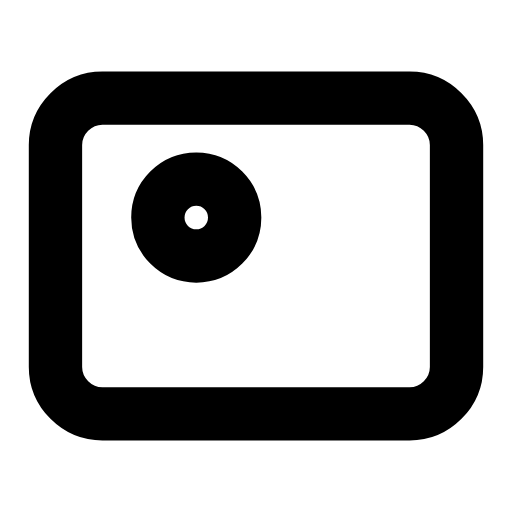
t = 0.00 s
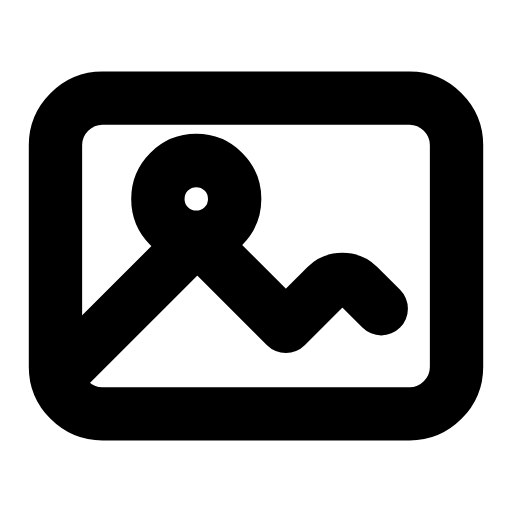
t = 0.22 s
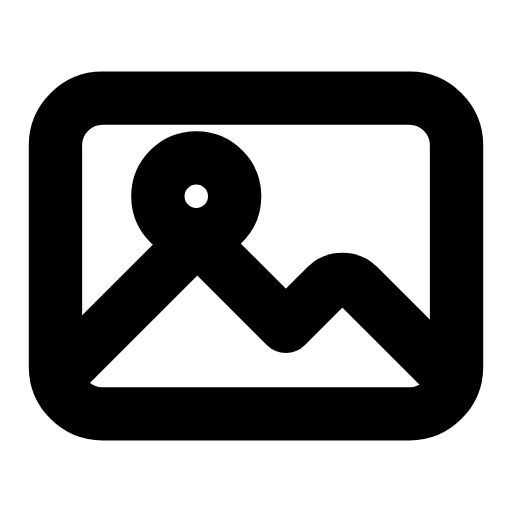
t = 0.54 s
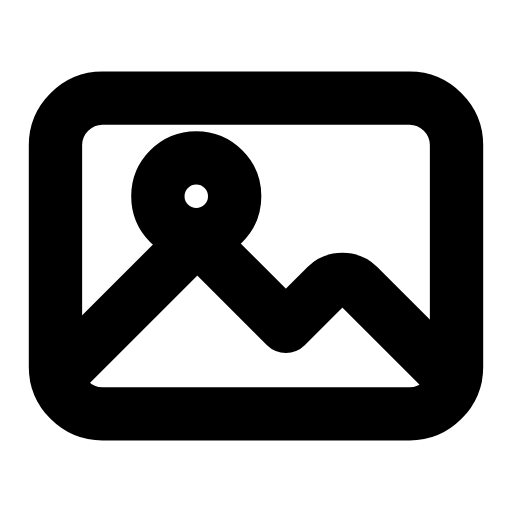
t = 0.80 s
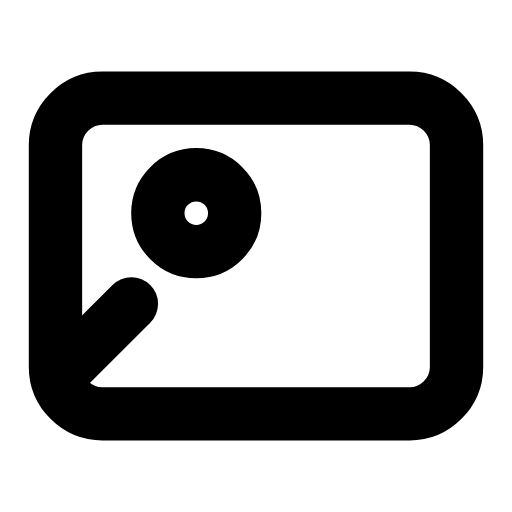
t = 1.07 s
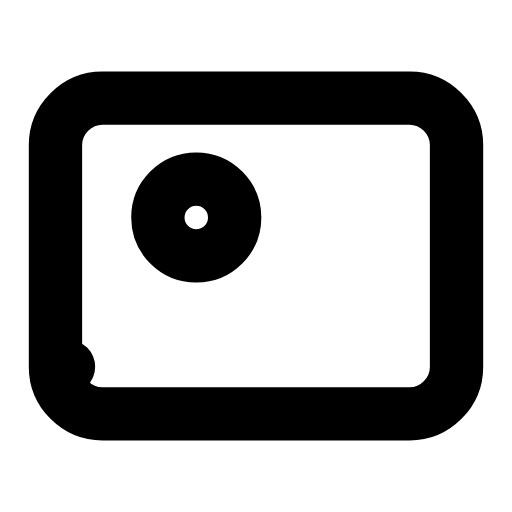
t = 1.32 s

The animated SVG that drew these frames (rendered in a browser with its animation timeline set to each time). Animation: 2 SMIL elements (animate=2); one cycle of 1.60 s, repeats indefinitely.

<svg xmlns="http://www.w3.org/2000/svg" width="24" height="24" viewBox="0 0 24 24" fill="none"><path stroke="currentColor" stroke-width="2.5" stroke-linecap="round" stroke-linejoin="round" fill="none" d="M4.8 4.6L19.2 4.6C20.4 4.6 21.4 5.6 21.4 6.8L21.4 17.2C21.4 18.4 20.4 19.4 19.2 19.4L4.8 19.4C3.6 19.4 2.6 18.4 2.6 17.2L2.6 6.8C2.6 5.6 3.6 4.6 4.8 4.6Z"></path><circle stroke="currentColor" stroke-width="2.5" stroke-linecap="round" stroke-linejoin="round" fill="none" cx="9.2" cy="9.2" r="1.8"><animate attributeName="cy" values="10.2;9.2;9.2;10.2;10.2" keyTimes="0;0.45;0.6;0.9;1" dur="1.6s" repeatCount="indefinite" calcMode="spline" keySplines="0.16 1 0.3 1;0.16 1 0.3 1;0.16 1 0.3 1;0.16 1 0.3 1"/></circle><path stroke="currentColor" stroke-width="2.5" stroke-linecap="round" stroke-linejoin="round" fill="none" d="M3.2 17.2L8.5 11.9C8.9 11.5 9.6 11.5 10 11.9L13.4 15.3L15.3 13.4C15.7 13 16.4 13 16.8 13.4L20.8 17.4" stroke-dasharray="24"><animate attributeName="stroke-dashoffset" values="24;24;0;0;24;24;24" keyTimes="0;0.045;0.405;0.6;0.87;0.9;1" dur="1.6s" repeatCount="indefinite" calcMode="spline" keySplines="0.16 1 0.3 1;0.16 1 0.3 1;0.16 1 0.3 1;0.16 1 0.3 1;0.16 1 0.3 1;0.16 1 0.3 1"/></path></svg>
